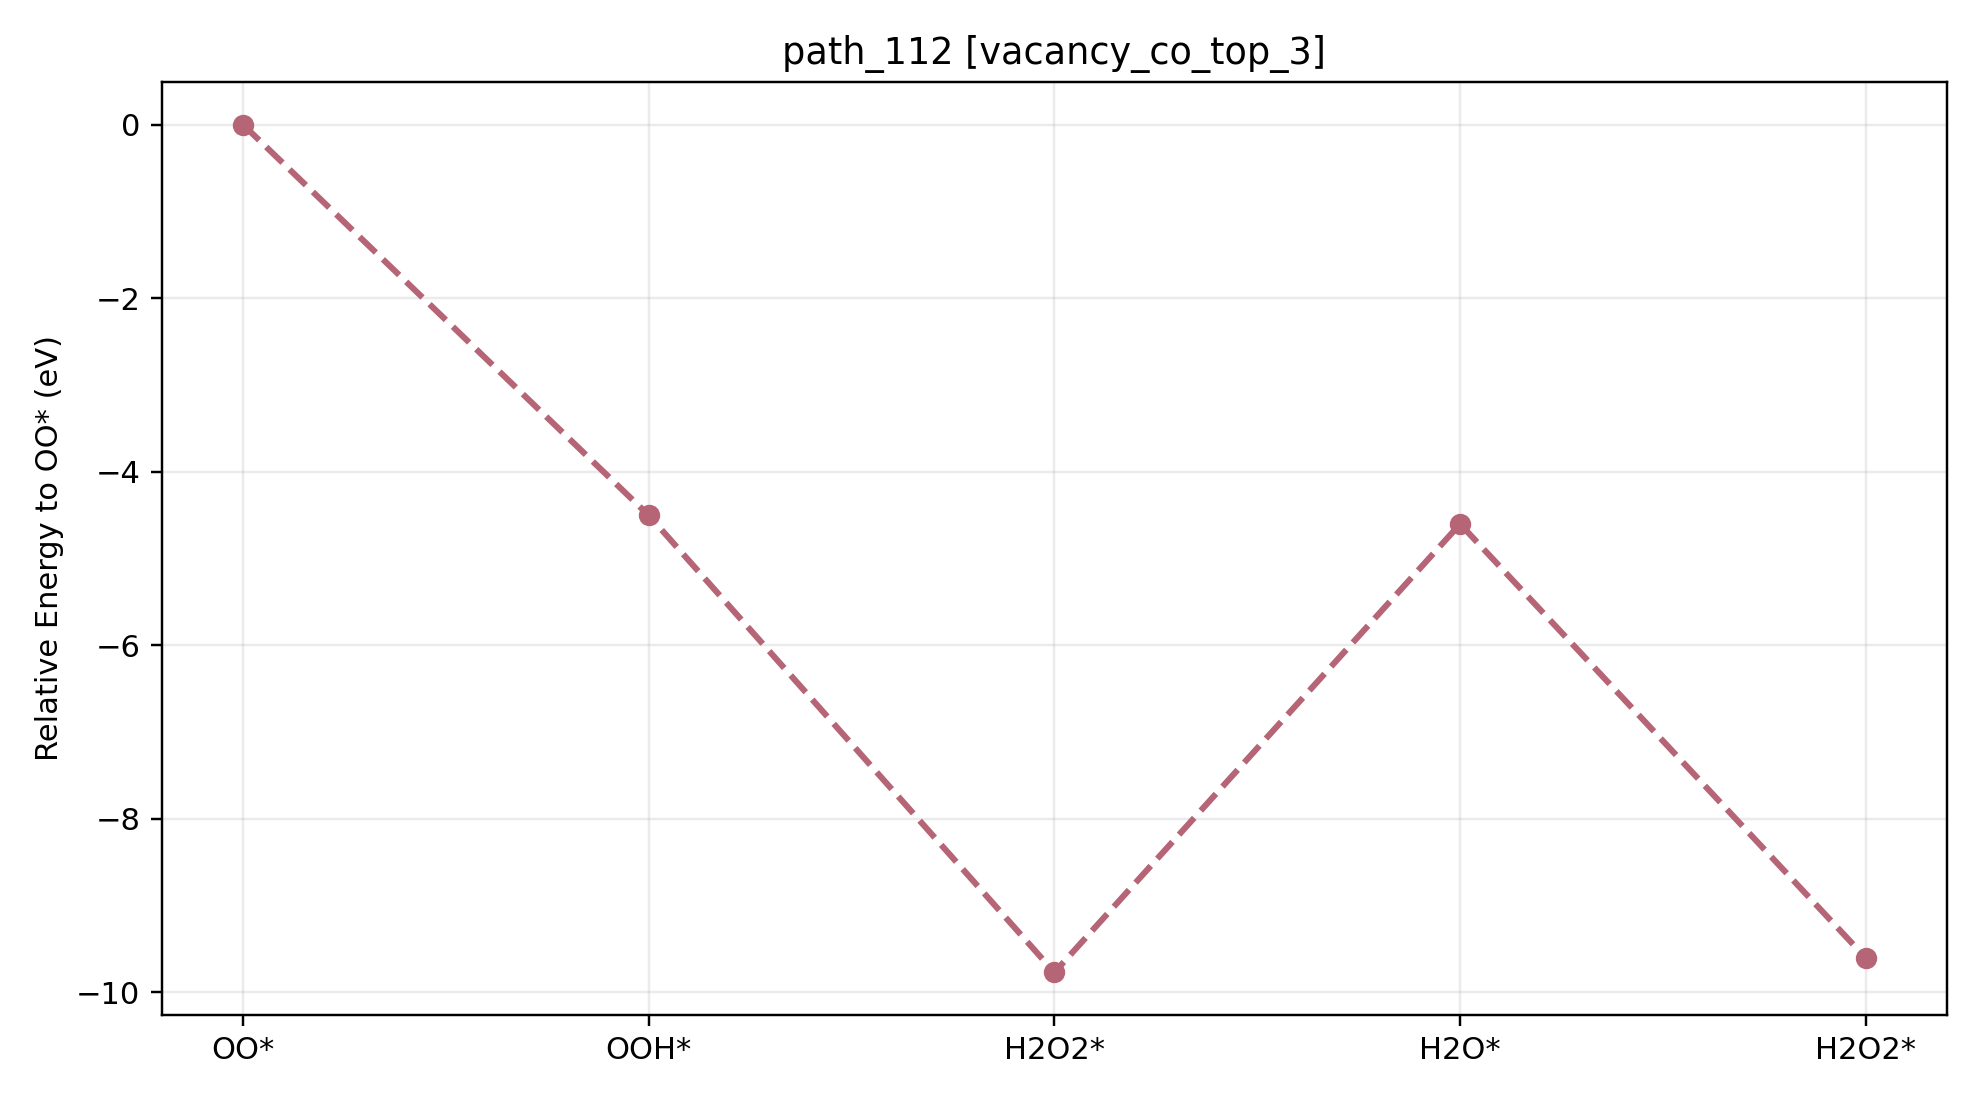

Values plotted in this chart, from the file beside it:
path_id, context, step_index, state, state_label, node_id, final_energy_eV, relative_to_start_eV, delta_from_previous_step_eV, max_force_eVA
path_112, vacancy_co_top_3, 0, O2, OO*, vacancy_co_top_3__O2__O2_side_on_tilt0_a…, -535.1, 0.000000, 0.000000, 0.009016
path_112, vacancy_co_top_3, 1, OOH, OOH*, vacancy_co_top_3__OOH__OOH_default_tilt3…, -539.6, -4.504, -4.504, 0.01902
path_112, vacancy_co_top_3, 2, H2O2, H2O2*, vacancy_co_top_3__H2O2__H2O2_cotop3_h1p9…, -544.8, -9.774, -5.27, 0.009978
path_112, vacancy_co_top_3, 3, H2O, H2O*, vacancy_co_top_3__H2O__H2O_co_bound_tilt…, -539.7, -4.605, 5.169, 0.0226
path_112, vacancy_co_top_3, 4, H2O2, H2O2*, vacancy_co_top_3__H2O2__H2O2_cotop3_h1p9…, -544.7, -9.608, -5.003, 0.02919
